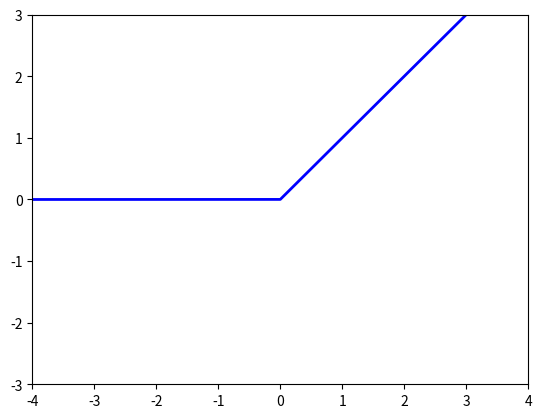

The script that saved this image: (Note: this script raises an exception after producing the figure.)
from matplotlib.pyplot import axis, plot, savefig, show
from numpy import arange

axis([-4, 4, -3, 3])

inputs = arange(-10, 10, 0.001)
outputs = list()

for x in inputs:
    y = max(0, x)

    outputs.append(y)

plot(inputs, outputs, lw=2, color="blue")
savefig("img/plot2.svg")
# show()
